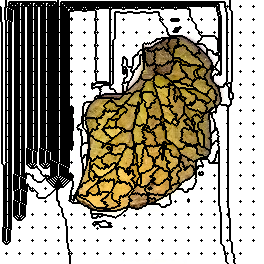

The file beside this chart, header and first rows:
342, 342, 342, 342, 342, 342, 2, 2, 2, 2, 2, 2, 2, 2, 2, 2, 2, 2, 2, 2, 2, 2, 2, 2
342, 342, 342, 342, 342, 342, 2, 2, 2, 2, 2, 2, 2, 2, 2, 2, 2, 2, 2, 2, 2, 2, 2, 2
342, 342, 342, 342, 342, 342, 2, 2, 2, 214, 214, 214, 214, 214, 214, 214, 214, 214, 214, 8, 8, 8, 8, 8
342, 342, 342, 342, 342, 342, 2, 2, 2, 214, 214, 214, 214, 214, 214, 214, 214, 214, 214, 8, 8, 8, 8, 8
342, 342, 342, 342, 342, 342, 2, 2, 2, 214, 214, 342, 342, 342, 342, 342, 342, 214, 214, 8, 8, 8, 26, 26
342, 342, 342, 342, 342, 342, 2, 2, 2, 214, 214, 342, 342, 342, 342, 342, 342, 214, 214, 8, 8, 8, 26, 26
342, 342, 342, 342, 342, 342, 4, 2, 2, 214, 214, 342, 342, 302, 302, 342, 342, 214, 214, 5, 8, 8, 26, 26
302, 342, 342, 342, 342, 2, 2, 2, 2, 214, 214, 342, 342, 302, 302, 342, 342, 214, 214, 8, 8, 8, 26, 26
302, 342, 342, 342, 342, 2, 2, 2, 214, 214, 214, 342, 342, 302, 302, 342, 342, 214, 214, 8, 8, 8, 26, 26
302, 342, 342, 342, 342, 2, 2, 2, 214, 214, 342, 342, 342, 302, 302, 342, 342, 214, 214, 8, 8, 8, 26, 26
302, 342, 342, 342, 342, 2, 2, 2, 214, 214, 342, 342, 302, 302, 302, 342, 342, 214, 214, 8, 8, 8, 26, 26
302, 342, 342, 342, 342, 2, 2, 2, 214, 214, 342, 342, 302, 302, 302, 342, 342, 214, 214, 8, 8, 8, 26, 26
302, 342, 342, 342, 342, 2, 2, 2, 214, 214, 342, 342, 302, 302, 302, 342, 342, 214, 214, 8, 8, 8, 26, 26
302, 342, 342, 342, 342, 2, 2, 2, 214, 214, 342, 342, 302, 302, 302, 342, 342, 214, 214, 8, 8, 8, 26, 26
302, 342, 342, 342, 342, 2, 2, 2, 214, 214, 342, 342, 302, 302, 302, 342, 342, 214, 214, 8, 8, 8, 26, 26
302, 342, 342, 342, 342, 2, 2, 2, 214, 214, 342, 342, 302, 302, 302, 342, 342, 214, 214, 8, 8, 8, 26, 26
302, 342, 342, 342, 342, 2, 2, 2, 214, 214, 342, 342, 302, 302, 302, 342, 342, 214, 214, 8, 8, 8, 26, 26
302, 342, 342, 342, 342, 2, 2, 2, 214, 214, 342, 342, 302, 302, 302, 342, 342, 214, 214, 8, 8, 8, 26, 26
302, 342, 342, 342, 342, 2, 2, 2, 214, 214, 342, 342, 302, 302, 302, 342, 342, 214, 214, 8, 8, 8, 26, 26
302, 342, 342, 342, 342, 2, 2, 2, 214, 214, 342, 342, 302, 302, 302, 342, 342, 214, 214, 29, 8, 8, 26, 26
302, 342, 342, 342, 342, 342, 2, 214, 214, 214, 342, 342, 302, 302, 302, 342, 342, 214, 214, 8, 8, 8, 26, 26
302, 342, 342, 342, 342, 342, 214, 214, 214, 342, 342, 342, 302, 302, 302, 342, 342, 214, 214, 8, 8, 8, 26, 26
302, 302, 342, 342, 342, 342, 214, 214, 214, 342, 342, 302, 302, 302, 302, 342, 342, 214, 214, 8, 8, 8, 26, 26
302, 302, 342, 342, 342, 342, 214, 214, 214, 342, 342, 302, 302, 302, 302, 342, 342, 214, 214, 8, 8, 8, 26, 26
302, 302, 342, 342, 342, 342, 214, 214, 214, 342, 342, 302, 302, 302, 302, 342, 342, 214, 214, 8, 8, 8, 26, 26
302, 302, 342, 342, 342, 342, 214, 214, 214, 342, 342, 302, 302, 302, 302, 342, 342, 214, 214, 8, 8, 8, 26, 26
302, 302, 342, 342, 342, 342, 214, 214, 214, 342, 342, 302, 302, 302, 302, 342, 342, 214, 214, 8, 8, 8, 26, 26
302, 302, 342, 342, 342, 342, 214, 214, 214, 342, 342, 302, 302, 302, 302, 342, 342, 214, 214, 8, 8, 8, 26, 26
302, 302, 342, 342, 342, 342, 214, 214, 214, 342, 342, 302, 302, 302, 302, 342, 342, 214, 214, 8, 8, 8, 26, 26
302, 302, 342, 342, 342, 342, 214, 214, 214, 342, 342, 302, 302, 302, 302, 342, 342, 214, 214, 8, 8, 8, 26, 26
302, 302, 342, 342, 342, 342, 214, 214, 214, 342, 342, 302, 302, 302, 302, 342, 342, 214, 214, 8, 8, 8, 26, 26
302, 302, 342, 342, 342, 342, 214, 214, 214, 342, 342, 302, 302, 302, 302, 342, 342, 214, 214, 8, 8, 8, 26, 26
302, 302, 342, 342, 342, 342, 47, 214, 214, 342, 342, 302, 302, 302, 302, 342, 342, 214, 214, 48, 8, 8, 26, 26
302, 302, 342, 342, 342, 342, 214, 214, 214, 342, 342, 302, 302, 302, 302, 342, 342, 214, 214, 8, 8, 8, 26, 26
302, 302, 342, 342, 342, 342, 214, 214, 214, 342, 342, 302, 302, 302, 302, 342, 342, 214, 214, 8, 8, 8, 26, 26
302, 302, 342, 342, 342, 342, 214, 214, 214, 342, 342, 302, 302, 302, 302, 342, 342, 214, 214, 8, 8, 8, 26, 26
302, 302, 342, 342, 342, 342, 214, 214, 214, 342, 342, 302, 302, 302, 302, 342, 342, 214, 214, 8, 8, 8, 26, 26
302, 302, 342, 342, 342, 342, 214, 214, 214, 342, 342, 302, 302, 302, 302, 342, 342, 214, 214, 8, 8, 8, 26, 26
302, 302, 342, 342, 342, 342, 214, 214, 214, 342, 342, 302, 302, 302, 302, 342, 342, 214, 214, 8, 8, 8, 26, 26
302, 302, 342, 342, 342, 342, 214, 214, 214, 342, 342, 302, 302, 302, 302, 342, 342, 214, 214, 8, 8, 8, 26, 26
302, 302, 342, 342, 342, 342, 214, 214, 214, 342, 342, 302, 302, 302, 302, 342, 342, 214, 214, 8, 8, 8, 26, 26
302, 302, 342, 342, 342, 342, 214, 214, 214, 342, 342, 302, 302, 302, 302, 342, 342, 214, 214, 8, 8, 8, 26, 26
302, 302, 342, 342, 342, 342, 214, 214, 214, 342, 342, 302, 302, 302, 302, 342, 342, 214, 214, 8, 8, 8, 26, 26
302, 302, 342, 342, 342, 342, 214, 214, 214, 342, 342, 302, 302, 302, 302, 342, 342, 214, 214, 8, 8, 8, 26, 26
302, 302, 342, 342, 342, 342, 214, 214, 214, 342, 342, 302, 302, 302, 302, 342, 342, 214, 214, 8, 8, 8, 26, 26
302, 302, 342, 342, 342, 342, 72, 214, 214, 342, 342, 302, 302, 302, 302, 342, 342, 214, 214, 73, 8, 8, 26, 26
302, 302, 342, 342, 342, 342, 214, 214, 214, 342, 342, 302, 302, 302, 302, 342, 342, 214, 214, 8, 8, 8, 26, 26
302, 302, 342, 342, 342, 342, 214, 214, 214, 342, 342, 302, 302, 302, 302, 342, 342, 214, 214, 8, 8, 8, 26, 26
302, 302, 342, 342, 342, 342, 214, 214, 214, 342, 342, 302, 302, 302, 302, 342, 342, 214, 214, 8, 8, 8, 26, 26
302, 302, 342, 342, 342, 342, 214, 214, 214, 342, 342, 302, 302, 302, 302, 342, 342, 214, 214, 8, 8, 8, 26, 26
302, 302, 342, 342, 342, 342, 214, 214, 214, 342, 342, 302, 302, 302, 302, 342, 342, 214, 214, 8, 8, 8, 26, 26
302, 302, 342, 342, 342, 342, 214, 214, 214, 342, 342, 302, 302, 302, 302, 342, 342, 214, 214, 8, 8, 8, 26, 26
302, 302, 342, 342, 342, 342, 214, 214, 214, 342, 342, 302, 302, 302, 302, 342, 342, 214, 214, 8, 8, 8, 26, 26
302, 302, 342, 342, 342, 342, 214, 214, 214, 342, 342, 302, 302, 302, 302, 342, 342, 214, 214, 8, 8, 8, 26, 26
302, 302, 342, 342, 342, 342, 214, 214, 214, 342, 342, 302, 302, 302, 302, 342, 342, 214, 214, 8, 8, 8, 26, 26
302, 302, 342, 342, 342, 342, 214, 214, 214, 342, 342, 302, 302, 302, 302, 342, 342, 214, 214, 8, 8, 8, 26, 26
302, 302, 342, 342, 342, 342, 214, 214, 214, 342, 342, 302, 302, 302, 302, 342, 342, 214, 214, 8, 8, 8, 26, 26
302, 302, 342, 342, 342, 342, 214, 214, 214, 342, 342, 302, 302, 302, 302, 342, 342, 214, 214, 8, 8, 8, 26, 26
302, 302, 342, 342, 342, 342, 94, 214, 214, 342, 342, 302, 302, 302, 302, 342, 342, 214, 214, 95, 8, 8, 26, 26
302, 302, 342, 342, 342, 342, 214, 214, 214, 342, 342, 302, 302, 302, 302, 342, 342, 214, 214, 8, 8, 8, 26, 26
302, 302, 342, 342, 342, 342, 214, 214, 214, 342, 342, 302, 302, 302, 302, 342, 342, 214, 214, 8, 8, 8, 26, 26
... 203 more rows
